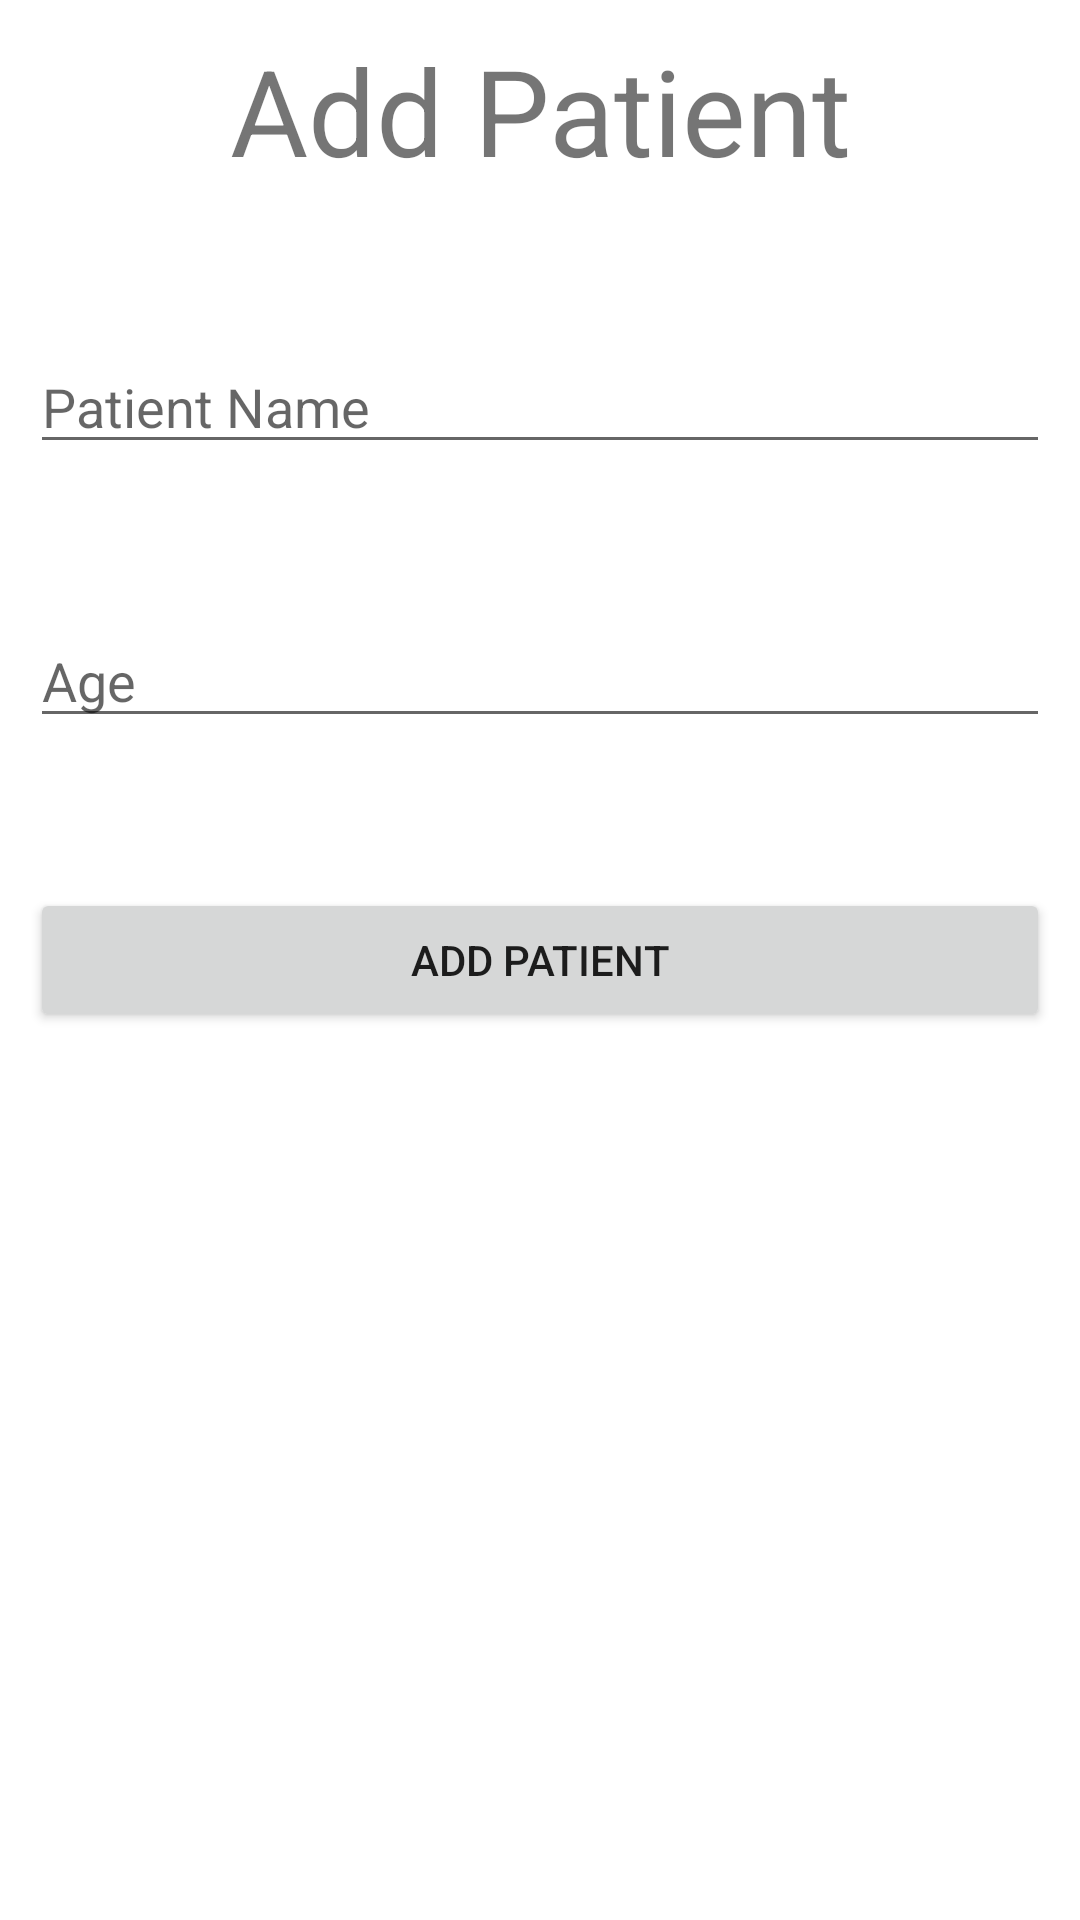

Android layout source for this screen:
<!-- AndroidManifest.xml: application theme Theme.HMS2 -->
<!-- res/layout/activity_patient.xml -->
<?xml version="1.0" encoding="utf-8"?>

<RelativeLayout xmlns:android="http://schemas.android.com/apk/res/android"
    xmlns:app="http://schemas.android.com/apk/res-auto"
    xmlns:tools="http://schemas.android.com/tools"
    android:layout_width="match_parent"
    android:layout_height="match_parent"
    android:padding="10dp"
    tools:context=".Patient">

    <TextView
        android:id="@+id/textviewaddpat"
        android:layout_width="390dp"
        android:layout_height="wrap_content"
        android:text="Add Patient"
        android:textSize="40dp"
        android:textAlignment="center"
        app:layout_constraintBottom_toBottomOf="parent"
        app:layout_constraintLeft_toLeftOf="parent"
        app:layout_constraintRight_toRightOf="parent"
        app:layout_constraintTop_toTopOf="parent"
        android:gravity="center_horizontal" />

    <EditText
        android:id="@+id/patid"
        android:layout_width="match_parent"
        android:layout_height="wrap_content"
        android:layout_marginTop="50dp"
        android:hint="Patient Name"
        android:layout_below="@+id/textviewaddpat"/>

    <EditText
        android:id="@+id/age"
        android:layout_width="match_parent"
        android:layout_height="wrap_content"
        android:hint="Age"
        android:layout_marginTop="50dp"
        android:layout_below="@+id/patid"/>

    <Button
        android:id="@+id/btnaddp"
        android:layout_width="match_parent"
        android:layout_height="wrap_content"
        android:text="Add Patient"
        android:layout_marginTop="50dp"
        android:layout_below="@+id/age"/>


</RelativeLayout>
<!-- resources referenced by this layout -->
<resources>
  <style name="Theme.HMS2" parent="Theme.MaterialComponents.DayNight.DarkActionBar">
          
          <item name="colorPrimary">@color/purple_500</item>
          <item name="colorPrimaryVariant">@color/purple_700</item>
          <item name="colorOnPrimary">@color/white</item>
          
          <item name="colorSecondary">@color/teal_200</item>
          <item name="colorSecondaryVariant">@color/teal_700</item>
          <item name="colorOnSecondary">@color/black</item>
          
          <item name="android:statusBarColor" tools:targetApi="l">?attr/colorPrimaryVariant</item>
          
      </style>
  <!-- not gathered from this repository: default colours our renderer supplied (Android Studio template values) -->
  <color name="purple_500">#FF6200EE</color>
  <color name="purple_700">#FF3700B3</color>
  <color name="teal_200">#FF03DAC5</color>
  <color name="teal_700">#FF018786</color>
  <color name="black">#FF000000</color>
  <color name="white">#FFFFFFFF</color>
</resources>
